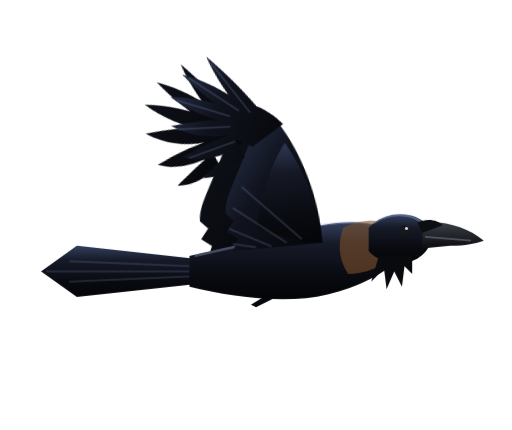
t = 0.00 s
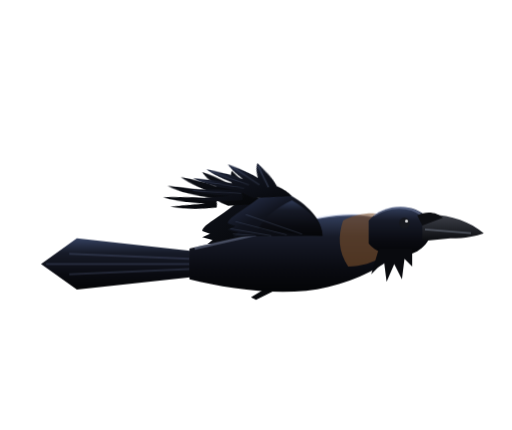
t = 0.18 s
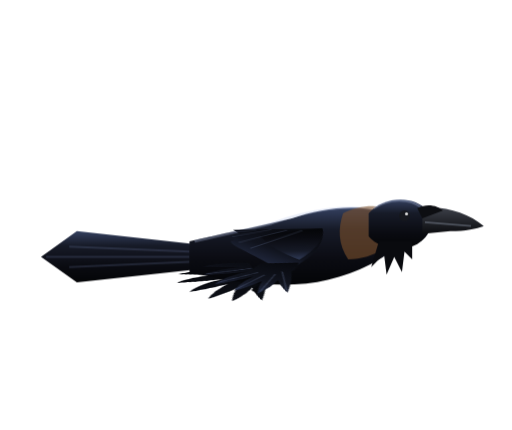
t = 0.28 s
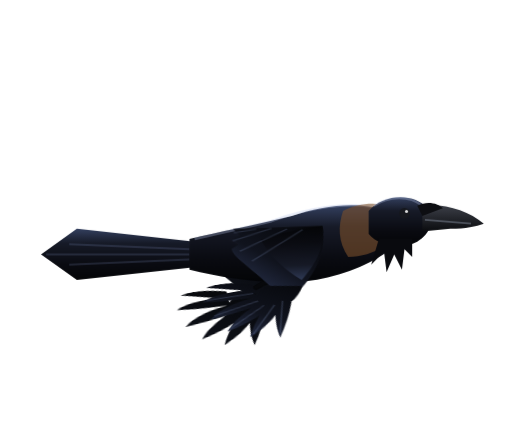
t = 0.49 s
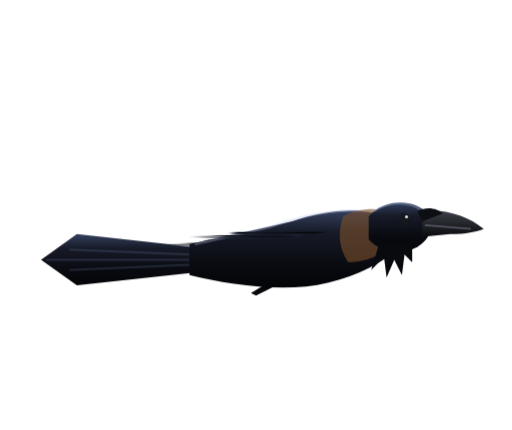
t = 0.61 s
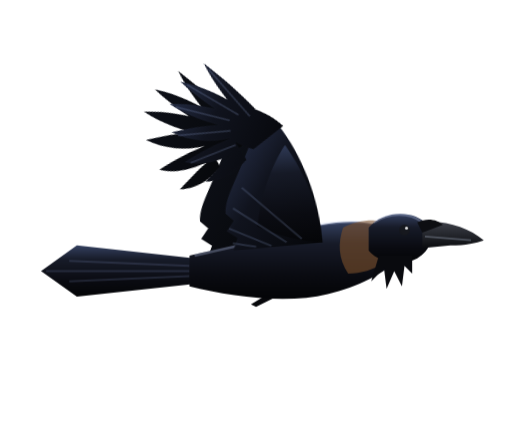
t = 0.86 s

The animated SVG that drew these frames (rendered in a browser with its animation timeline set to each time). Animation: 3 CSS @keyframes rules; one cycle of 0.98 s, repeats indefinitely.

<svg xmlns="http://www.w3.org/2000/svg" viewBox="0 -24 200 168" width="400" height="336" role="img" aria-label="Brown-necked Raven in flight"><title>Brown-necked Raven (Corvus ruficollis) — flight illustration</title><style>.arm{transform-box:view-box;transform-origin:124px 68px;animation:a .9s ease-in-out infinite}.hand{transform-box:view-box;transform-origin:108px 22px;animation:h .9s ease-in-out infinite;animation-delay:-.08s}.bl{animation:l .9s ease-in-out infinite}@keyframes a{0%,100%{transform:scaleY(1) rotate(-4deg)}45%{transform:scaleY(-.6) rotate(6deg)}}@keyframes h{0%,100%{transform:rotate(-16deg)}45%{transform:rotate(22deg)}}@keyframes l{0%,100%{transform:translateY(3px)}45%{transform:translateY(-4px)}}@media (prefers-reduced-motion:reduce){*{animation:none!important}}</style><defs><linearGradient id="rvBody" x1="0" y1="0" x2="0" y2="1"><stop offset="0" stop-color="#34405f"></stop><stop offset=".28" stop-color="#171b28"></stop><stop offset=".7" stop-color="#0a0b11"></stop><stop offset="1" stop-color="#040507"></stop></linearGradient><linearGradient id="rvWing" x1="0" y1="0" x2="1" y2="1"><stop offset="0" stop-color="#2c3654"></stop><stop offset=".45" stop-color="#10131d"></stop><stop offset="1" stop-color="#050609"></stop></linearGradient><linearGradient id="rvWingFar" x1="0" y1="0" x2="1" y2="1"><stop offset="0" stop-color="#0f121b"></stop><stop offset="1" stop-color="#040506"></stop></linearGradient><linearGradient id="rvBill" x1="0" y1="0" x2="0" y2="1"><stop offset="0" stop-color="#3d4049"></stop><stop offset="1" stop-color="#0b0c0f"></stop></linearGradient></defs>
<g class="bl">
<g transform="translate(-10 3)"><g class="arm"><path fill="url(#rvWingFar)" d="M126 68 C 126 50, 120 32, 112 20 L 102 23 C 99 30, 96 36, 93 42 C 91 46, 89 50, 89 54 L 92 57 L 89 61 L 93 64 L 91 69 Z"></path><g class="hand"><path fill="url(#rvWingFar)" d="M114 22 C 110 14, 102 8, 94 6 C 89 12, 90 20, 100 27 Z M106 12 C 102 3, 98 -4, 93 -12 C 94 -3, 97 6, 101 16 Z M101 10 C 96 3, 90 -3, 82 -8 C 86 0, 91 7, 97 14 Z M97 11 C 91 6, 84 2, 75 -1 C 80 6, 87 11, 94 16 Z M95 15 C 88 12, 81 11, 72 10 C 78 16, 85 19, 93 20 Z M94 20 C 87 20, 81 21, 73 23 C 79 27, 86 27, 95 26 Z M95 25 C 89 27, 84 30, 78 33 C 85 35, 90 33, 96 30 Z"></path></g></g></g>
<path fill="url(#rvBody)" d="M76 74 L 30 69 L 16 79 L 30 89 L 76 84 Z"></path>
<path fill="none" stroke="rgba(150,170,220,.16)" stroke-width=".8" d="M74 77 L 27 75 M74 79 L 18 79 M74 81 L 27 83"></path>
<path fill="#07080b" d="M108 86 L 98 92 L 100 93 L 110 88 Z"></path>
<path fill="url(#rvBody)" d="M150 62 C 140 58, 126 60, 114 64 C 98 68, 86 70, 74 73 L 74 85 C 90 89, 112 92, 128 88 C 140 85, 150 80, 156 74 Z"></path>
<path fill="none" stroke="rgba(185,200,235,.3)" stroke-width="1" d="M148 61 C 136 58, 120 61, 106 66 C 94 69, 84 71, 76 73"></path>
<path fill="rgba(124,80,44,.6)" d="M134 62 C 142 58, 152 58, 158 64 C 156 74, 146 80, 136 80 C 132 74, 132 68, 134 62 Z"></path>
<path fill="url(#rvBody)" d="M144 62 C 150 55, 162 55, 167 61 C 170 66, 168 71, 163 74 C 157 77, 148 76, 144 71 Z"></path>
<path fill="none" stroke="rgba(185,200,235,.3)" stroke-width=".8" d="M146 60 C 152 56, 160 56, 165 60"></path>
<path fill="#090a0e" d="M148 73 L 145 83 L 150 78 L 151 86 L 154 79 L 157 85 L 158 77 L 161 80 L 161 73 Z"></path>
<path fill="url(#rvBill)" d="M165 60 C 174 59, 183 62, 189 67 C 186 68, 182 69, 176 69 L 165 70 Z"></path>
<path fill="none" stroke="rgba(170,180,200,.35)" stroke-width=".7" d="M166 65.5 L 184 67"></path>
<path fill="#0d0e12" d="M163 60 C 167 58, 171 59, 173 61 L 165 64 Z"></path>
<circle cx="158" cy="63" r="2.1" fill="#16181e"></circle>
<circle cx="158.8" cy="62.2" r=".6" fill="#ffffff" opacity=".85"></circle>
<g class="arm"><path fill="url(#rvWing)" d="M126 68 C 126 50, 120 32, 112 20 L 102 23 C 99 30, 96 36, 93 42 C 91 46, 89 50, 89 54 L 92 57 L 89 61 L 93 64 L 91 69 Z"></path><path fill="url(#rvBody)" opacity=".85" d="M126 68 C 126 54, 121 40, 114 28 C 108 36, 103 48, 101 60 C 108 64, 118 67, 126 68 Z"></path><path fill="none" stroke="rgba(150,170,220,.18)" stroke-width=".8" d="M118 66 L 96 44 M112 67 L 92 52 M106 68 L 90 60 M100 68 L 91 66"></path><g class="hand"><path fill="url(#rvWing)" d="M114 22 C 110 14, 102 8, 94 6 C 89 12, 90 20, 100 27 Z M106 12 C 102 3, 98 -4, 93 -12 C 94 -3, 97 6, 101 16 Z M101 10 C 96 3, 90 -3, 82 -8 C 86 0, 91 7, 97 14 Z M97 11 C 91 6, 84 2, 75 -1 C 80 6, 87 11, 94 16 Z M95 15 C 88 12, 81 11, 72 10 C 78 16, 85 19, 93 20 Z M94 20 C 87 20, 81 21, 73 23 C 79 27, 86 27, 95 26 Z M95 25 C 89 27, 84 30, 78 33 C 85 35, 90 33, 96 30 Z"></path><path fill="none" stroke="rgba(150,170,220,.2)" stroke-width=".7" d="M103 14 L 94 -9 M99 12 L 84 -6 M95 13 L 77 1 M94 17 L 74 12 M94 23 L 75 24"></path></g></g>
</g></svg>
